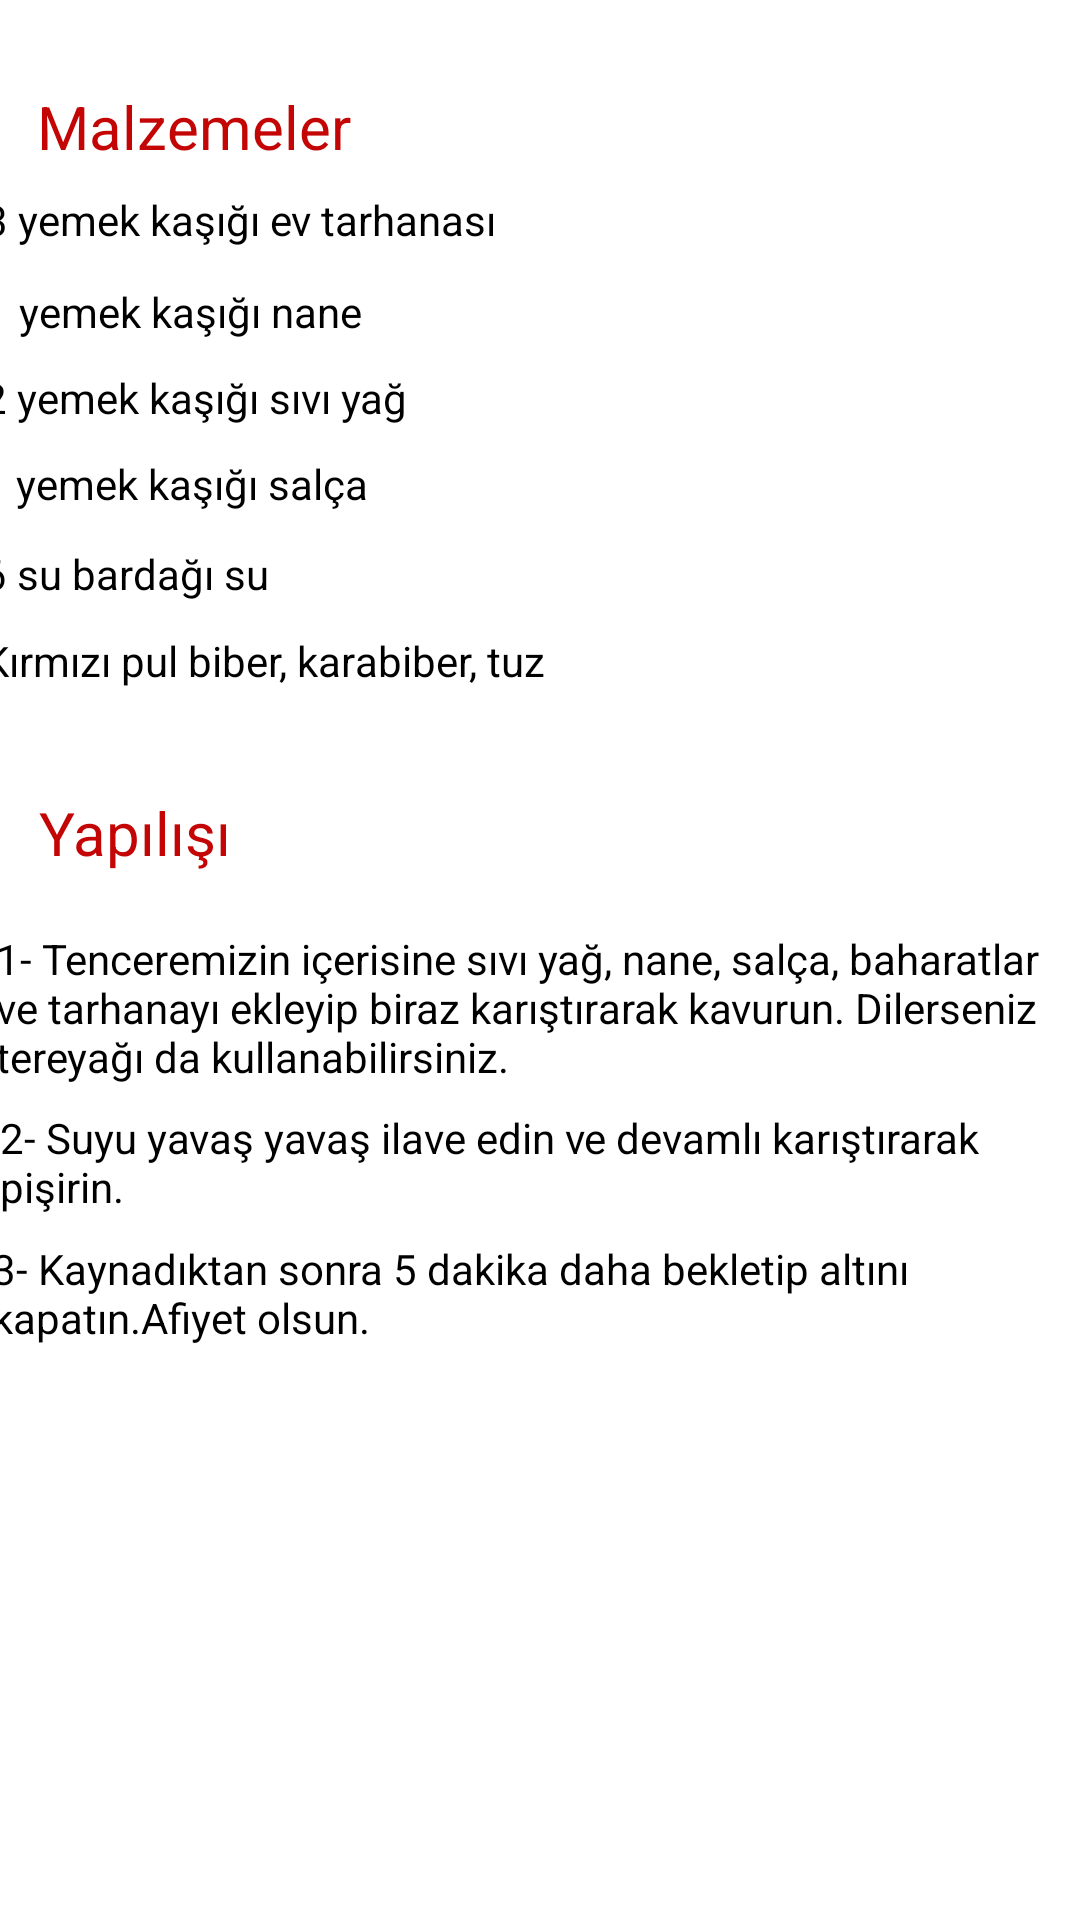

Reconstruct the res/layout file that produces this screen, plus the resources it refers to.
<!-- AndroidManifest.xml: application theme Theme.TarifDefteri -->
<!-- res/layout/activity_tarhanacorbasi.xml -->
<?xml version="1.0" encoding="utf-8"?>
<androidx.constraintlayout.widget.ConstraintLayout xmlns:android="http://schemas.android.com/apk/res/android"
    xmlns:app="http://schemas.android.com/apk/res-auto"
    xmlns:tools="http://schemas.android.com/tools"
    android:layout_width="match_parent"
    android:layout_height="match_parent"
    tools:context=".tarhanacorbasi">

    <TextView
        android:id="@+id/textView63"
        android:layout_width="374dp"
        android:layout_height="28dp"
        android:text="1 yemek kaşığı salça"
        android:textColor="#000000"
        app:layout_constraintBottom_toBottomOf="parent"
        app:layout_constraintEnd_toEndOf="parent"
        app:layout_constraintHorizontal_bias="0.459"
        app:layout_constraintStart_toStartOf="parent"
        app:layout_constraintTop_toTopOf="parent"
        app:layout_constraintVertical_bias="0.248" />

    <TextView
        android:id="@+id/textView64"
        android:layout_width="374dp"
        android:layout_height="28dp"
        android:text="3 yemek kaşığı ev tarhanası"
        android:textColor="#000000"
        app:layout_constraintBottom_toBottomOf="parent"
        app:layout_constraintEnd_toEndOf="parent"
        app:layout_constraintHorizontal_bias="0.405"
        app:layout_constraintStart_toStartOf="parent"
        app:layout_constraintTop_toTopOf="parent"
        app:layout_constraintVertical_bias="0.104" />

    <TextView
        android:id="@+id/textView66"
        android:layout_width="369dp"
        android:layout_height="42dp"
        android:text="3- Kaynadıktan sonra 5 dakika daha bekletip altını kapatın.Afiyet olsun."
        android:textColor="#000000"
        app:layout_constraintBottom_toBottomOf="parent"
        app:layout_constraintEnd_toEndOf="parent"
        app:layout_constraintHorizontal_bias="0.357"
        app:layout_constraintStart_toStartOf="parent"
        app:layout_constraintTop_toTopOf="parent"
        app:layout_constraintVertical_bias="0.691" />

    <TextView
        android:id="@+id/textView67"
        android:layout_width="374dp"
        android:layout_height="28dp"
        android:text="Kırmızı pul biber, karabiber, tuz"
        android:textColor="#000000"
        app:layout_constraintBottom_toBottomOf="parent"
        app:layout_constraintEnd_toEndOf="parent"
        app:layout_constraintHorizontal_bias="0.432"
        app:layout_constraintStart_toStartOf="parent"
        app:layout_constraintTop_toTopOf="parent"
        app:layout_constraintVertical_bias="0.344" />

    <TextView
        android:id="@+id/textView68"
        android:layout_width="373dp"
        android:layout_height="27dp"
        android:text="1 yemek kaşığı nane"
        android:textColor="#000000"
        app:layout_constraintBottom_toBottomOf="parent"
        app:layout_constraintEnd_toEndOf="parent"
        app:layout_constraintHorizontal_bias="0.421"
        app:layout_constraintStart_toStartOf="parent"
        app:layout_constraintTop_toTopOf="parent"
        app:layout_constraintVertical_bias="0.154" />

    <TextView
        android:id="@+id/textView69"
        android:layout_width="374dp"
        android:layout_height="28dp"
        android:text="6 su bardağı su"
        android:textColor="#000000"
        app:layout_constraintBottom_toBottomOf="parent"
        app:layout_constraintEnd_toEndOf="parent"
        app:layout_constraintHorizontal_bias="0.432"
        app:layout_constraintStart_toStartOf="parent"
        app:layout_constraintTop_toTopOf="parent"
        app:layout_constraintVertical_bias="0.297" />

    <TextView
        android:id="@+id/textView70"
        android:layout_width="374dp"
        android:layout_height="28dp"
        android:text="2 yemek kaşığı sıvı yağ"
        android:textColor="#000000"
        app:layout_constraintBottom_toBottomOf="parent"
        app:layout_constraintEnd_toEndOf="parent"
        app:layout_constraintHorizontal_bias="0.432"
        app:layout_constraintStart_toStartOf="parent"
        app:layout_constraintTop_toTopOf="parent"
        app:layout_constraintVertical_bias="0.201" />

    <TextView
        android:id="@+id/txt_malzemeler11"
        android:layout_width="114dp"
        android:layout_height="33dp"
        android:text="@string/malzeme"
        android:textColor="#C30505"
        android:textSize="20sp"
        app:layout_constraintBottom_toBottomOf="parent"
        app:layout_constraintEnd_toEndOf="parent"
        app:layout_constraintHorizontal_bias="0.05"
        app:layout_constraintStart_toStartOf="parent"
        app:layout_constraintTop_toTopOf="parent"
        app:layout_constraintVertical_bias="0.047" />

    <TextView
        android:id="@+id/textView72"
        android:layout_width="362dp"
        android:layout_height="42dp"
        android:text="2- Suyu yavaş yavaş ilave edin ve devamlı karıştırarak pişirin."
        android:textColor="#000000"
        app:layout_constraintBottom_toBottomOf="parent"
        app:layout_constraintEnd_toEndOf="parent"
        app:layout_constraintHorizontal_bias="0.306"
        app:layout_constraintStart_toStartOf="parent"
        app:layout_constraintTop_toTopOf="parent"
        app:layout_constraintVertical_bias="0.618" />

    <TextView
        android:id="@+id/textView73"
        android:layout_width="366dp"
        android:layout_height="57dp"
        android:text="1- Tenceremizin içerisine sıvı yağ, nane, salça, baharatlar ve tarhanayı ekleyip biraz karıştırarak kavurun. Dilerseniz tereyağı da kullanabilirsiniz."
        android:textColor="#000000"
        app:layout_constraintBottom_toBottomOf="parent"
        app:layout_constraintEnd_toEndOf="parent"
        app:layout_constraintHorizontal_bias="0.333"
        app:layout_constraintStart_toStartOf="parent"
        app:layout_constraintTop_toTopOf="parent"
        app:layout_constraintVertical_bias="0.532" />

    <TextView
        android:id="@+id/txt_malzemeler12"
        android:layout_width="114dp"
        android:layout_height="33dp"
        android:text="@string/yapilisi"
        android:textColor="#C30505"
        android:textSize="20sp"
        app:layout_constraintBottom_toBottomOf="parent"
        app:layout_constraintEnd_toEndOf="parent"
        app:layout_constraintHorizontal_bias="0.053"
        app:layout_constraintStart_toStartOf="parent"
        app:layout_constraintTop_toTopOf="parent"
        app:layout_constraintVertical_bias="0.435" />
</androidx.constraintlayout.widget.ConstraintLayout>
<!-- resources referenced by this layout -->
<resources>
  <string name="malzeme">Malzemeler</string>
  <string name="yapilisi">Yapılışı</string>
  <style name="Theme.TarifDefteri" parent="Theme.MaterialComponents.DayNight.DarkActionBar">
          
          <item name="colorPrimary">@color/purple_500</item>
          <item name="colorPrimaryVariant">@color/purple_700</item>
          <item name="colorOnPrimary">@color/white</item>
          
          <item name="colorSecondary">@color/teal_200</item>
          <item name="colorSecondaryVariant">@color/teal_700</item>
          <item name="colorOnSecondary">@color/black</item>
          
          <item name="android:statusBarColor">?attr/colorPrimaryVariant</item>
          
      </style>
  <color name="purple_500">#680610</color>
  <color name="purple_700">#51040B</color>
  <color name="white">#FFFFFFFF</color>
  <color name="teal_200">#FF03DAC5</color>
  <color name="teal_700">#FF018786</color>
  <color name="black">#FF000000</color>
</resources>
